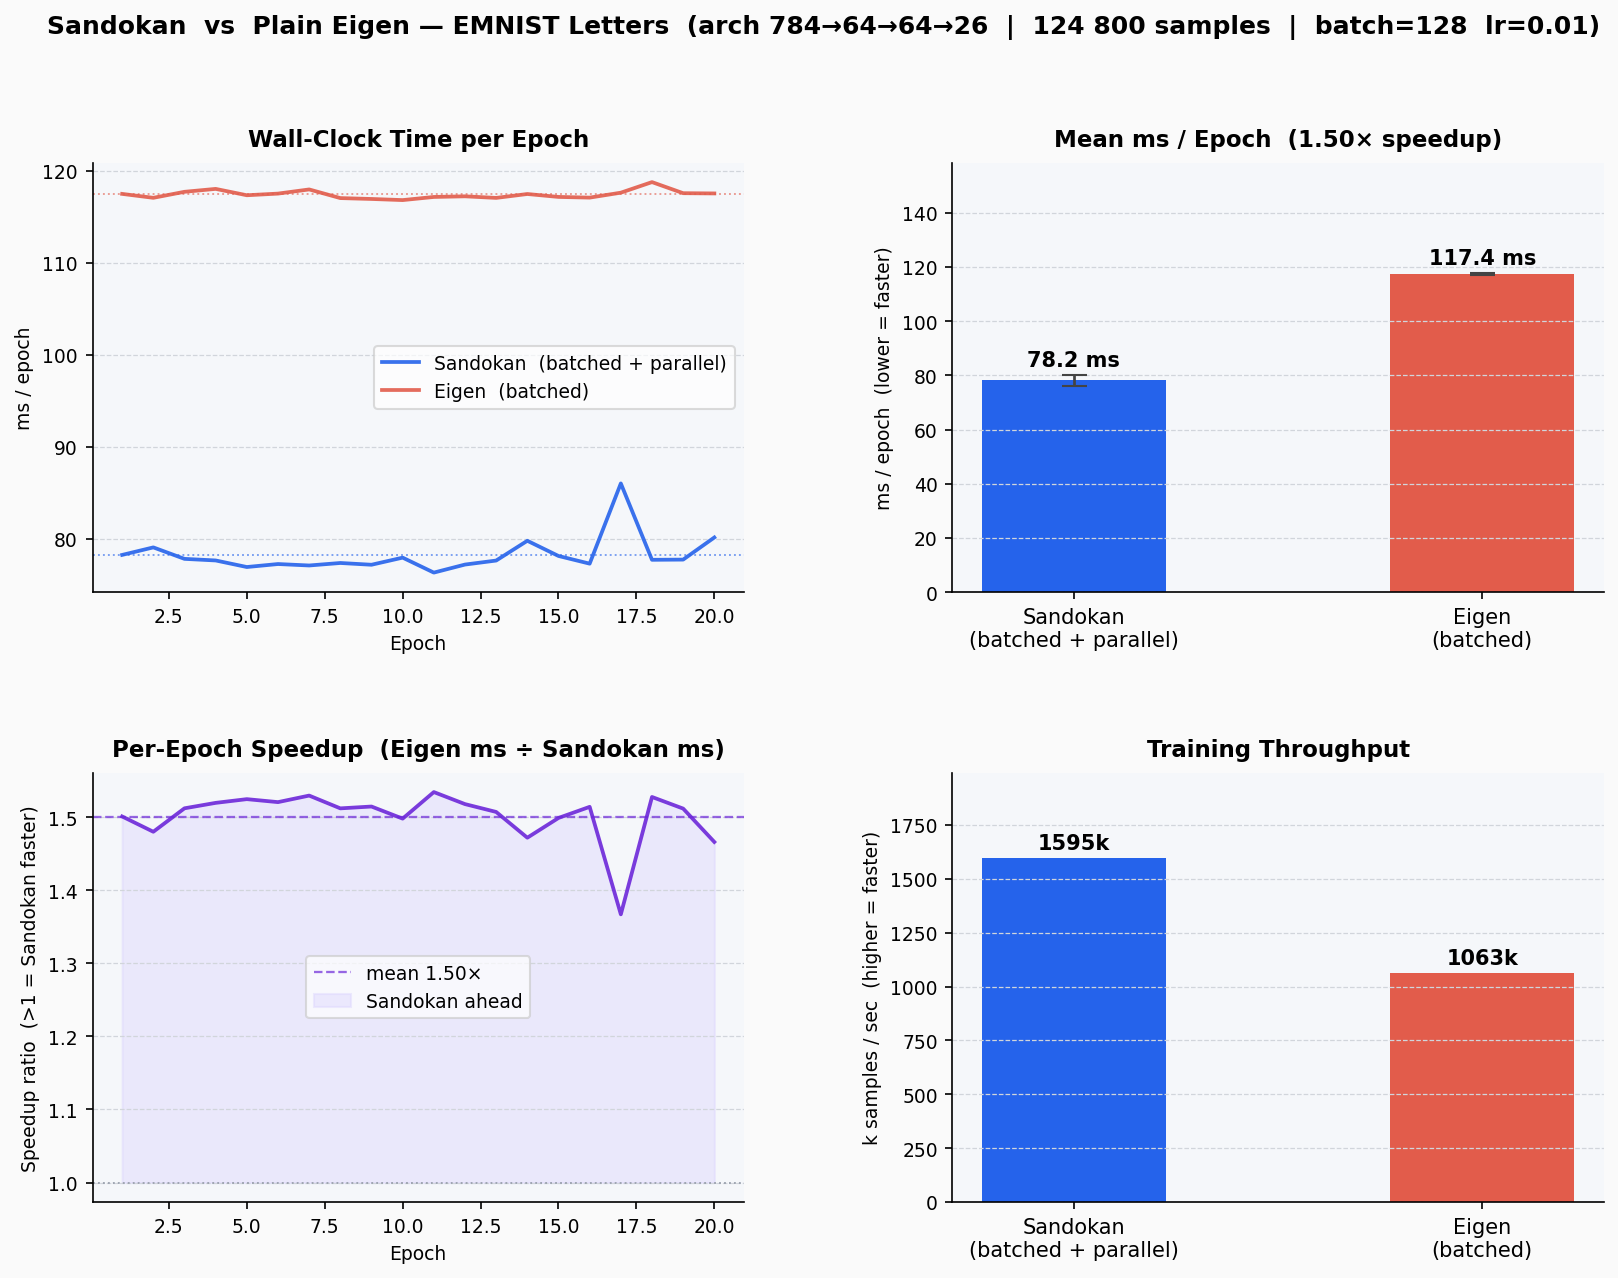

Values plotted in this chart, from the file beside it:
backend, epoch, ms
PMAD, 1, 78.27
Eigen, 1, 117.5
PMAD, 2, 79.09
Eigen, 2, 117
PMAD, 3, 77.84
Eigen, 3, 117.7
PMAD, 4, 77.67
Eigen, 4, 118
PMAD, 5, 76.95
Eigen, 5, 117.3
PMAD, 6, 77.28
Eigen, 6, 117.5
PMAD, 7, 77.12
Eigen, 7, 118
PMAD, 8, 77.39
Eigen, 8, 117
PMAD, 9, 77.2
Eigen, 9, 116.9
PMAD, 10, 77.97
Eigen, 10, 116.8
PMAD, 11, 76.35
Eigen, 11, 117.1
PMAD, 12, 77.22
Eigen, 12, 117.2
PMAD, 13, 77.66
Eigen, 13, 117
PMAD, 14, 79.8
Eigen, 14, 117.5
PMAD, 15, 78.15
Eigen, 15, 117.1
PMAD, 16, 77.32
Eigen, 16, 117.1
PMAD, 17, 86.03
Eigen, 17, 117.6
PMAD, 18, 77.74
Eigen, 18, 118.8
PMAD, 19, 77.76
Eigen, 19, 117.5
PMAD, 20, 80.16
Eigen, 20, 117.5
